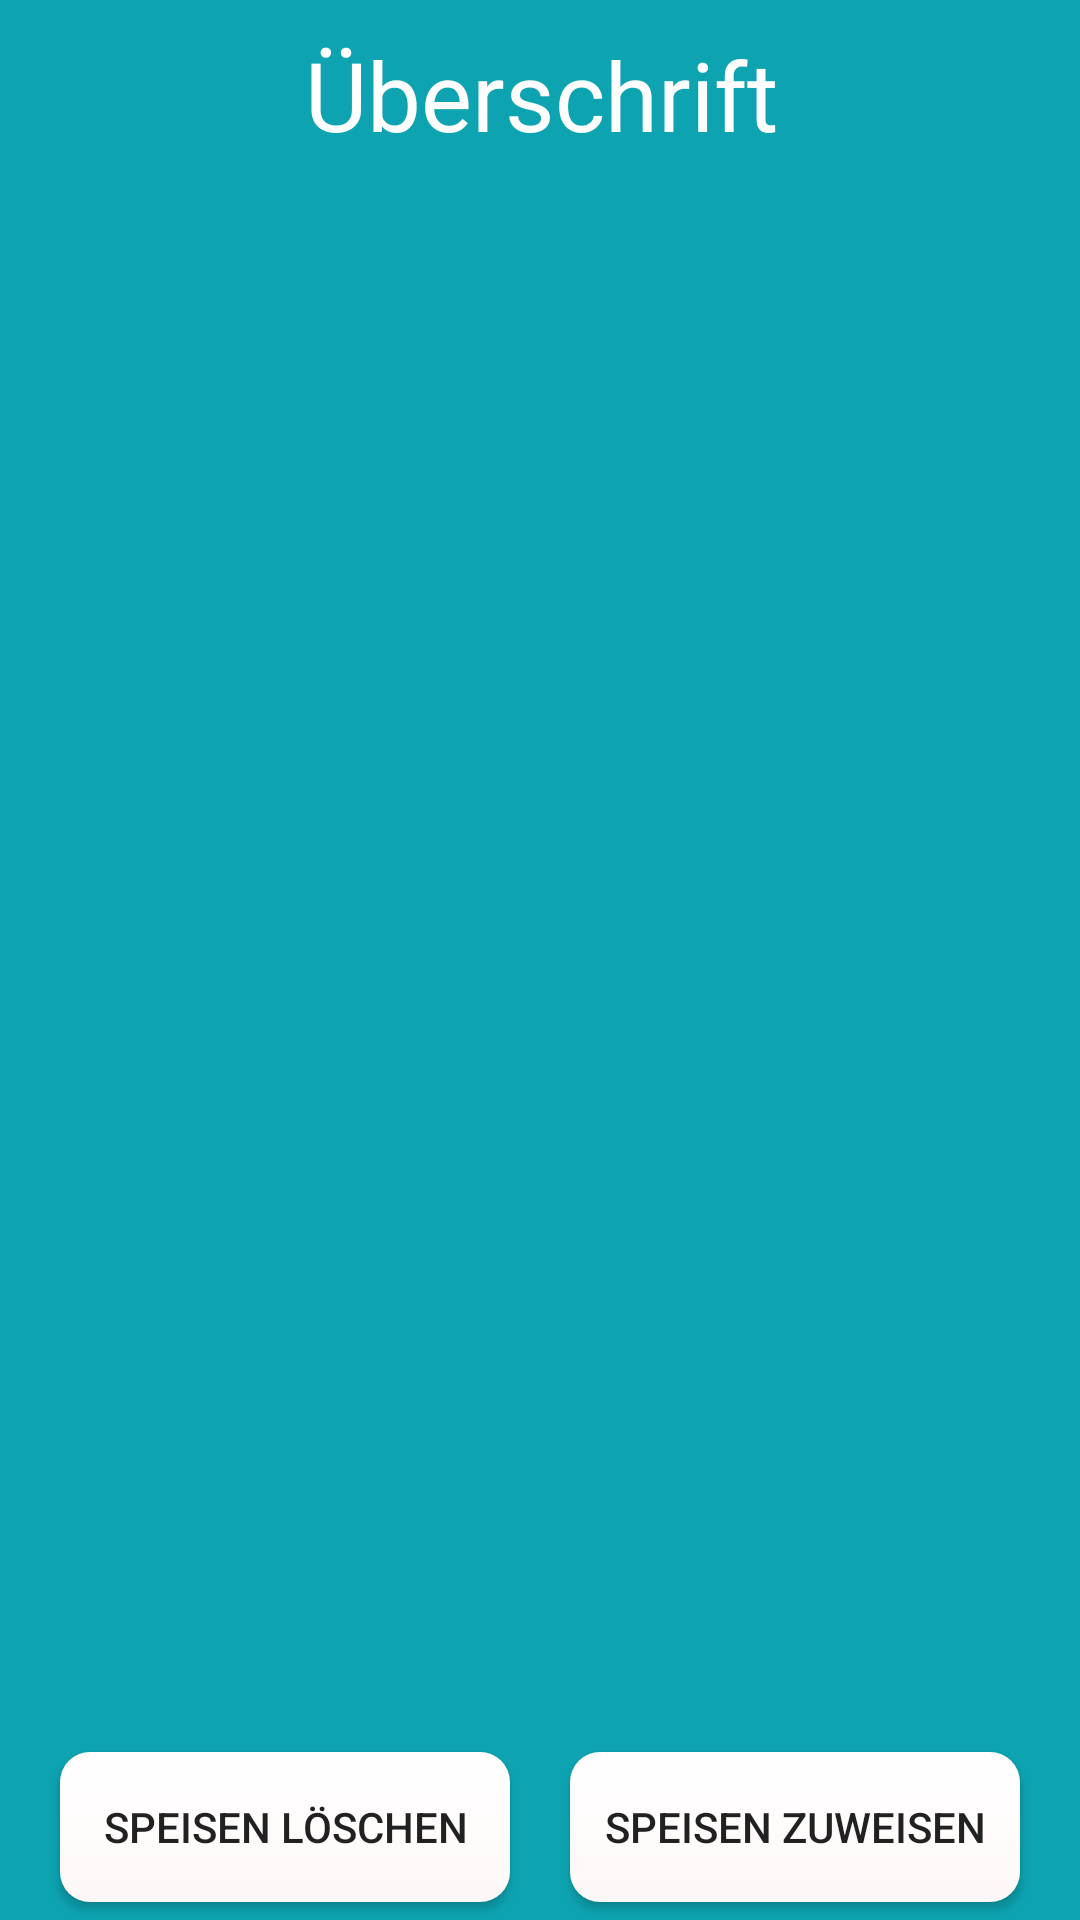

The Android layout XML behind this screen, and the referenced resources:
<!-- AndroidManifest.xml: application theme AppTheme -->
<!-- res/layout/activity_menu.xml -->
<?xml version="1.0" encoding="utf-8"?>
<android.support.constraint.ConstraintLayout xmlns:android="http://schemas.android.com/apk/res/android"
    xmlns:app="http://schemas.android.com/apk/res-auto"
    xmlns:tools="http://schemas.android.com/tools"
    android:layout_width="match_parent"
    android:layout_height="match_parent"
    tools:context="billsplit.pma.hdm.de.billsplit.MenuActivity"
    android:background="@color/background">

    <TextView
        android:id="@+id/title"
        android:layout_width="wrap_content"
        android:layout_height="wrap_content"
        android:layout_marginTop="10dp"
        android:text="Überschrift"
        app:layout_constraintLeft_toLeftOf="parent"
        app:layout_constraintRight_toRightOf="parent"
        app:layout_constraintTop_toTopOf="parent"
        android:textColor="@color/white"
        android:textSize="32dp"
        app:layout_constraintHorizontal_bias="0.502" />

    <ExpandableListView
        android:id="@+id/exp1"
        android:layout_width="370dp"
        android:layout_height="525dp"
        android:layout_marginBottom="8dp"
        android:layout_marginLeft="8dp"
        android:layout_marginRight="8dp"
        android:layout_marginTop="64dp"
        app:layout_constraintBottom_toBottomOf="parent"
        app:layout_constraintHorizontal_bias="0.48"
        app:layout_constraintLeft_toLeftOf="parent"
        app:layout_constraintRight_toRightOf="parent"
        app:layout_constraintTop_toTopOf="parent"
        app:layout_constraintVertical_bias="0.0" />

    <Button
        android:id="@+id/foodAssign"
        android:layout_width="150dp"
        android:layout_height="50dp"
        android:layout_marginBottom="6dp"
        android:background="@drawable/button"
        android:text="Speisen zuweisen"
        app:layout_constraintBottom_toBottomOf="parent"
        app:layout_constraintHorizontal_bias="0.502"
        app:layout_constraintLeft_toRightOf="@+id/foodDelete"
        app:layout_constraintRight_toRightOf="parent" />

    <Button
        android:id="@+id/foodDelete"
        android:layout_width="150dp"
        android:layout_height="50dp"
        android:layout_marginBottom="6dp"
        android:background="@drawable/button"
        android:text="Speisen löschen"
        app:layout_constraintBottom_toBottomOf="parent"
        app:layout_constraintHorizontal_bias="0.502"
        app:layout_constraintLeft_toLeftOf="parent"
        app:layout_constraintRight_toLeftOf="@+id/foodAssign" />

</android.support.constraint.ConstraintLayout>
<!-- resources referenced by this layout -->
<resources>
  <color name="background">#0da3b1</color>
  <color name="white">#FFFFFF</color>
  <!-- drawable button (drawable) -->
  <?xml version="1.0" encoding="utf-8"?>
  <shape xmlns:android="http://schemas.android.com/apk/res/android" >
      <corners android:radius="10dp" />
      <gradient android:angle="270"
          android:centerColor="#fffcfc"
          android:endColor="#fcf7f7"
          android:startColor="#ffffff"/>
  </shape>
  <style name="AppTheme" parent="Theme.AppCompat.DayNight.NoActionBar">
          <item name="android:editTextStyle">@style/EditTextStyle</item>
      </style>
  <style name="EditTextStyle" parent="@android:style/Widget.EditText">
          <item name="android:backgroundTint">@color/white</item>
          <item name="android:textColor">@color/white</item>
          <item name="android:textColorHint">@color/white</item>
          <item name="android:textCursorDrawable">@null</item>
      </style>
</resources>
